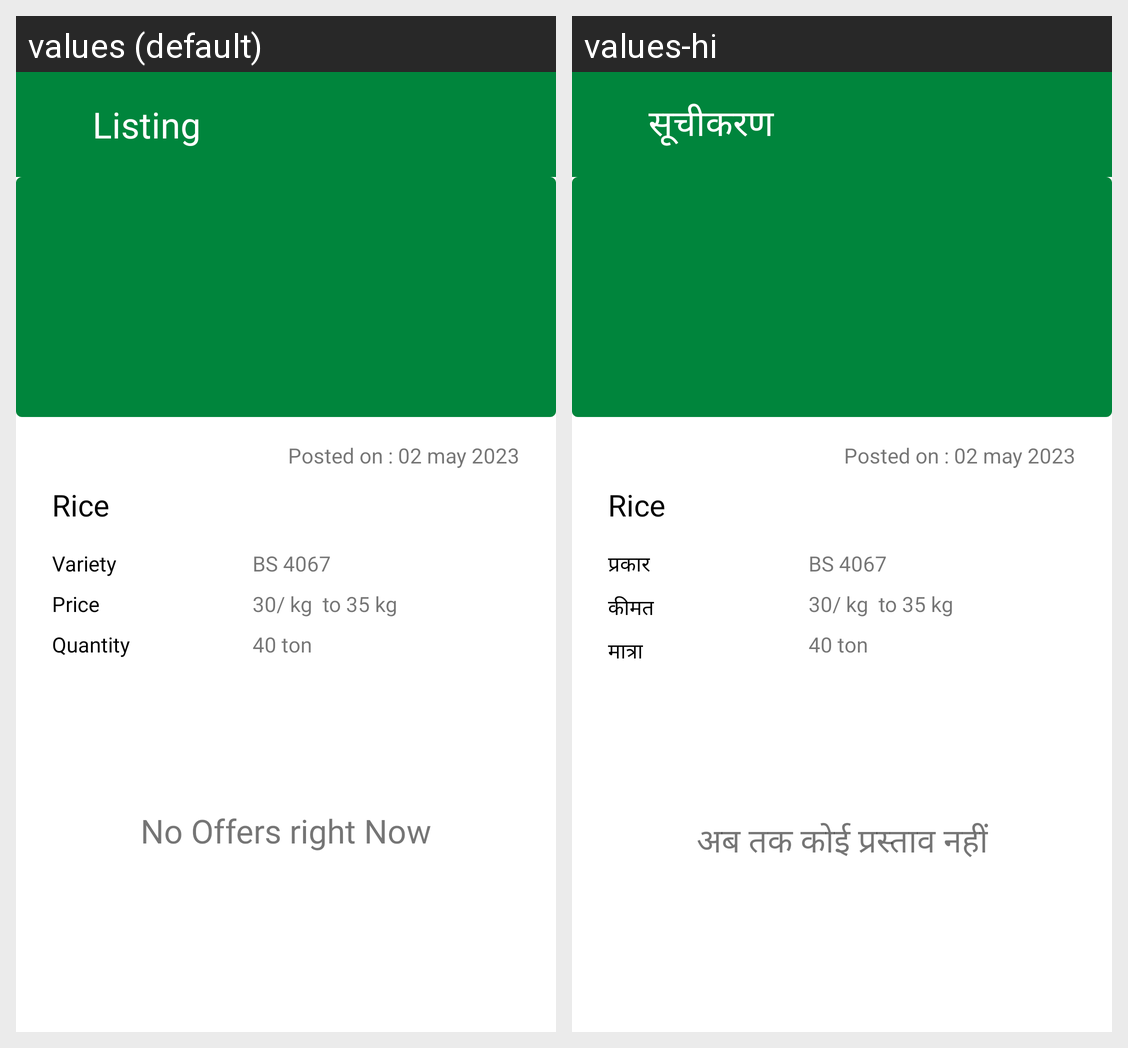

This grid shows one Android layout under two languages. Give, for every string resource on the screen, its name, the default text and each shown locale's text.
Android screen res/layout/activity_view_listing.xml rendered under 2 locales, left to right: values (default), values-hi. Device: Nexus 5 (rendered at 1080×1920; each locale shown at half size, 540×960, under a caption strip naming it); theme Theme.Farmsbook.SellerMainActivity.
Strings drawn on this screen, with the default value and each locale's value (text and hints the layout hard-codes, and strings that could not be matched under every locale, appear in the picture but are not listed):

listing
  values: Listing
  values-hi: सूचीकरण

variety
  values: Variety
  values-hi: प्रकार

price
  values: Price
  values-hi: कीमत

quantity
  values: Quantity
  values-hi: मात्रा

no_offers_right_now
  values: No Offers right Now
  values-hi: अब तक कोई प्रस्ताव नहीं
